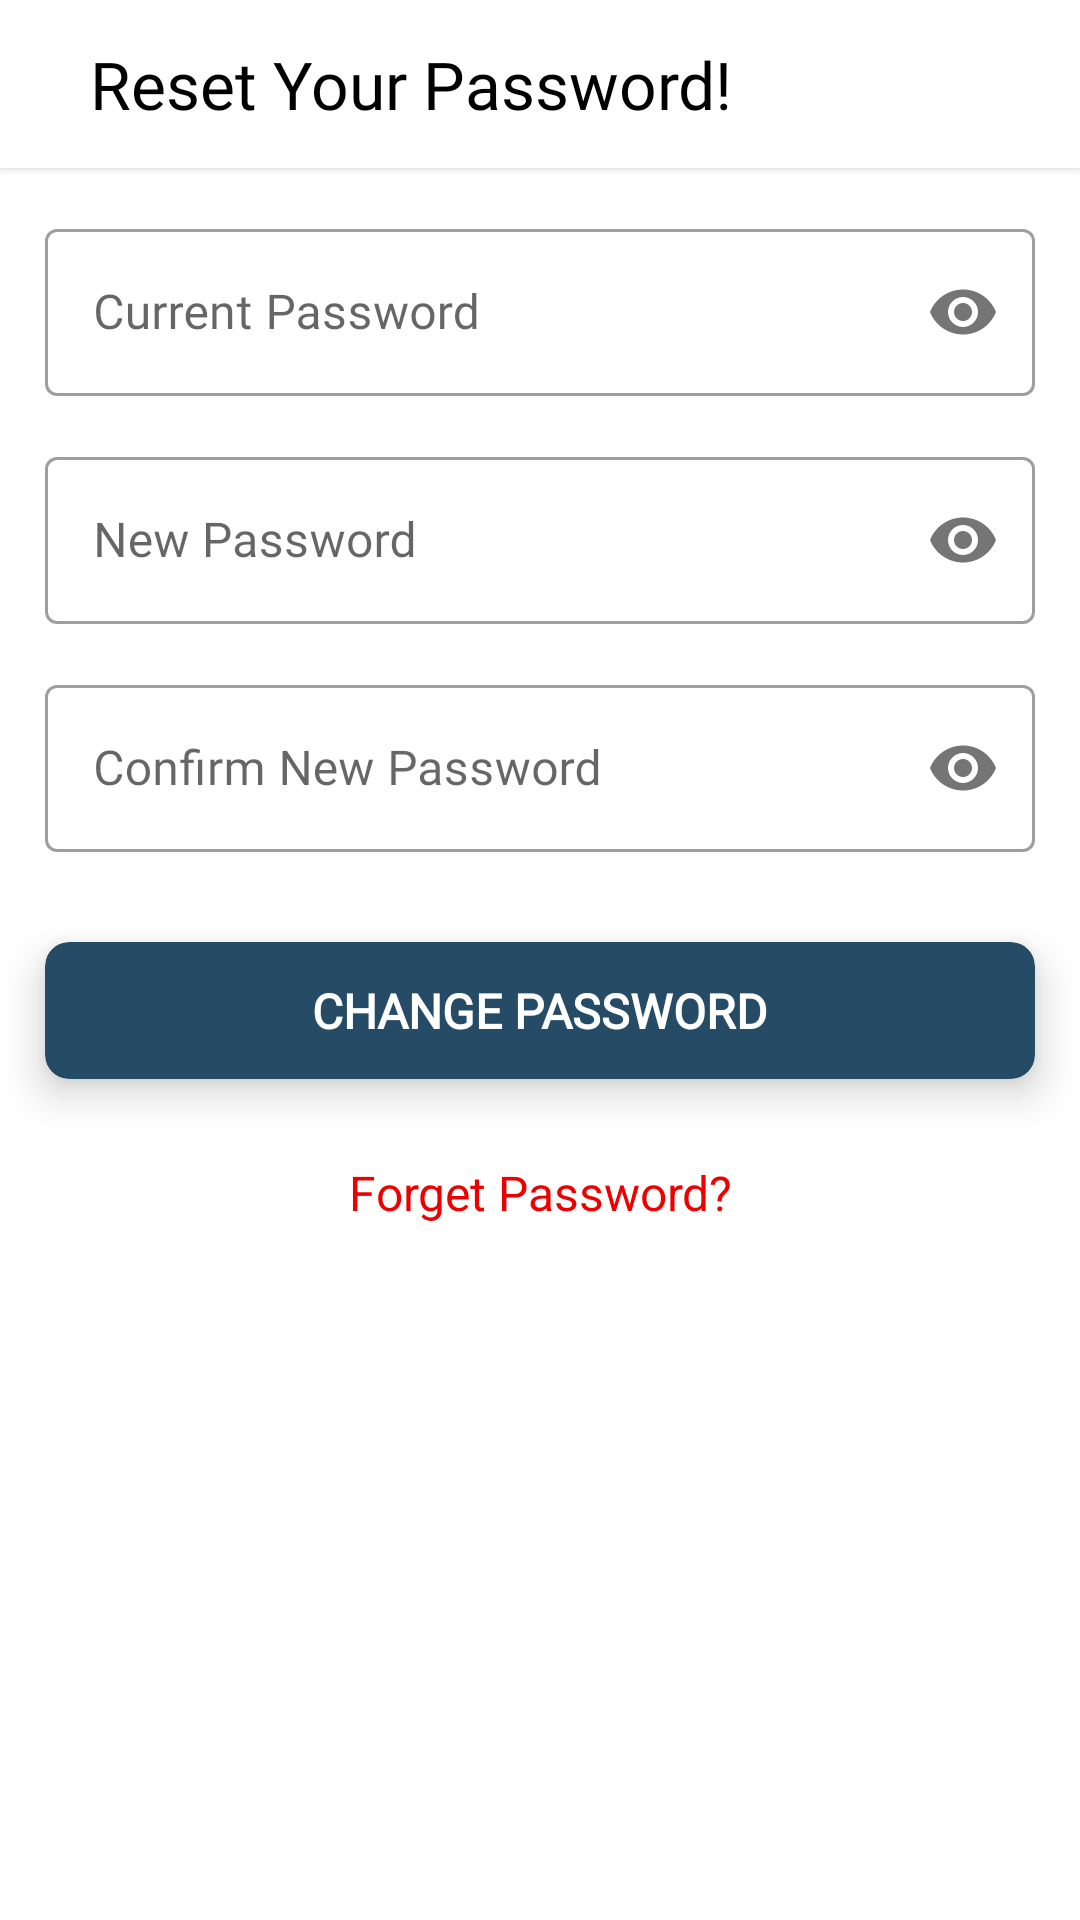

Write the Android layout XML for this screen, with the resource values it uses.
<!-- AndroidManifest.xml: application theme Theme.CoGear -->
<!-- res/layout/activity_reset_password.xml -->
<?xml version="1.0" encoding="utf-8"?>
<LinearLayout xmlns:android="http://schemas.android.com/apk/res/android"
    xmlns:app="http://schemas.android.com/apk/res-auto"
    xmlns:tools="http://schemas.android.com/tools"
    android:layout_width="match_parent"
    android:layout_height="match_parent"
    android:orientation="vertical"
    tools:context=".ResetPasswordActivity">

    <androidx.cardview.widget.CardView
        android:layout_width="match_parent"
        android:layout_height="?attr/actionBarSize"
        app:cardCornerRadius="0dp">

        <LinearLayout
            android:layout_width="match_parent"
            android:layout_height="match_parent"
            android:orientation="horizontal">

            <ImageView
                android:id="@+id/backBtn"
                android:layout_width="wrap_content"
                android:layout_height="match_parent"
                android:layout_marginStart="5dp"
                android:padding="10dp"
                android:src="@drawable/ic_arrow_back" />

            <TextView
                android:layout_width="match_parent"
                android:layout_height="match_parent"
                android:layout_weight="1"
                android:layout_marginStart="5dp"
                android:textSize="22sp"
                android:textColor="@color/black"
                android:fontFamily="@font/inter"
                android:gravity="center_vertical"
                android:text="Reset Your Password!" />

        </LinearLayout>

    </androidx.cardview.widget.CardView>

    <com.google.android.material.textfield.TextInputLayout
        android:id="@+id/oldPassword"
        style="@style/Widget.MaterialComponents.TextInputLayout.OutlinedBox"
        android:layout_width="match_parent"
        android:layout_height="wrap_content"
        android:layout_margin="15dp"
        app:passwordToggleEnabled="true"
        app:startIconTint="@color/greyText">

        <com.google.android.material.textfield.TextInputEditText
            android:layout_width="match_parent"
            android:layout_height="match_parent"
            android:fontFamily="@font/inter"
            android:hint="Current Password"
            android:inputType="textPassword" />

    </com.google.android.material.textfield.TextInputLayout>

    <com.google.android.material.textfield.TextInputLayout
        android:id="@+id/password"
        style="@style/Widget.MaterialComponents.TextInputLayout.OutlinedBox"
        android:layout_width="match_parent"
        android:layout_height="wrap_content"
        android:layout_marginStart="15sp"
        android:layout_marginEnd="15sp"
        app:passwordToggleEnabled="true"
        android:layout_marginBottom="15sp"
        app:startIconTint="@color/greyText">

        <com.google.android.material.textfield.TextInputEditText
            android:layout_width="match_parent"
            android:layout_height="match_parent"
            android:fontFamily="@font/inter"
            android:hint="New Password"
            android:inputType="textPassword" />

    </com.google.android.material.textfield.TextInputLayout>

    <com.google.android.material.textfield.TextInputLayout
        android:id="@+id/cnfrm_password"
        style="@style/Widget.MaterialComponents.TextInputLayout.OutlinedBox"
        android:layout_width="match_parent"
        android:layout_height="wrap_content"
        android:layout_marginStart="15sp"
        android:layout_marginEnd="15sp"
        android:layout_marginBottom="15sp"
        app:passwordToggleEnabled="true"
        app:startIconTint="@color/greyText">

        <com.google.android.material.textfield.TextInputEditText
            android:layout_width="match_parent"
            android:layout_height="match_parent"
            android:fontFamily="@font/inter"
            android:hint="Confirm New Password"
            android:inputType="textPassword" />

    </com.google.android.material.textfield.TextInputLayout>

    <com.google.android.material.card.MaterialCardView
        android:id="@+id/btnChangePassword"
        android:layout_width="match_parent"
        android:layout_height="wrap_content"
        android:layout_margin="15dp"
        android:layout_alignParentBottom="true"
        android:layout_centerHorizontal="true"
        app:cardBackgroundColor="@color/darkB"
        app:cardCornerRadius="8dp"
        app:cardElevation="8dp">

        <TextView
            android:layout_width="match_parent"
            android:layout_height="match_parent"
            android:gravity="center"
            android:paddingTop="12dp"
            android:paddingBottom="12dp"
            android:paddingStart="50dp"
            android:paddingEnd="50dp"
            android:text="Change Password"
            android:textAllCaps="true"
            android:textColor="@color/white"
            android:fontFamily="@font/inter"
            android:textSize="16dp"
            android:textStyle="bold" />

    </com.google.android.material.card.MaterialCardView>

    <TextView
        android:id="@+id/forgetPassword"
        android:layout_width="match_parent"
        android:layout_height="wrap_content"
        android:textColor="@color/red"
        android:padding="12dp"
        android:textSize="16dp"
        android:gravity="center"
        android:text="Forget Password?" />

</LinearLayout>
<!-- resources referenced by this layout -->
<resources>
  <color name="black">#FF000000</color>
  <color name="darkB">#254B66</color>
  <color name="greyText">#828282</color>
  <color name="red">#EC0000</color>
  <color name="white">#FFFFFFFF</color>
  <style name="Theme.CoGear" parent="Theme.MaterialComponents.Light.NoActionBar">
          
          <item name="colorPrimary">@color/darkB</item>
          <item name="colorPrimaryVariant">@color/darkB</item>
          <item name="colorOnPrimary">@color/white</item>
          
          <item name="colorSecondary">@color/background</item>
          <item name="colorSecondaryVariant">@color/background</item>
          <item name="colorOnSecondary">@color/dark</item>
          
          <item name="android:statusBarColor">@color/background</item>
          
      </style>
  <color name="background">#83D0E4</color>
  <color name="dark">#3A3A3A</color>
</resources>
